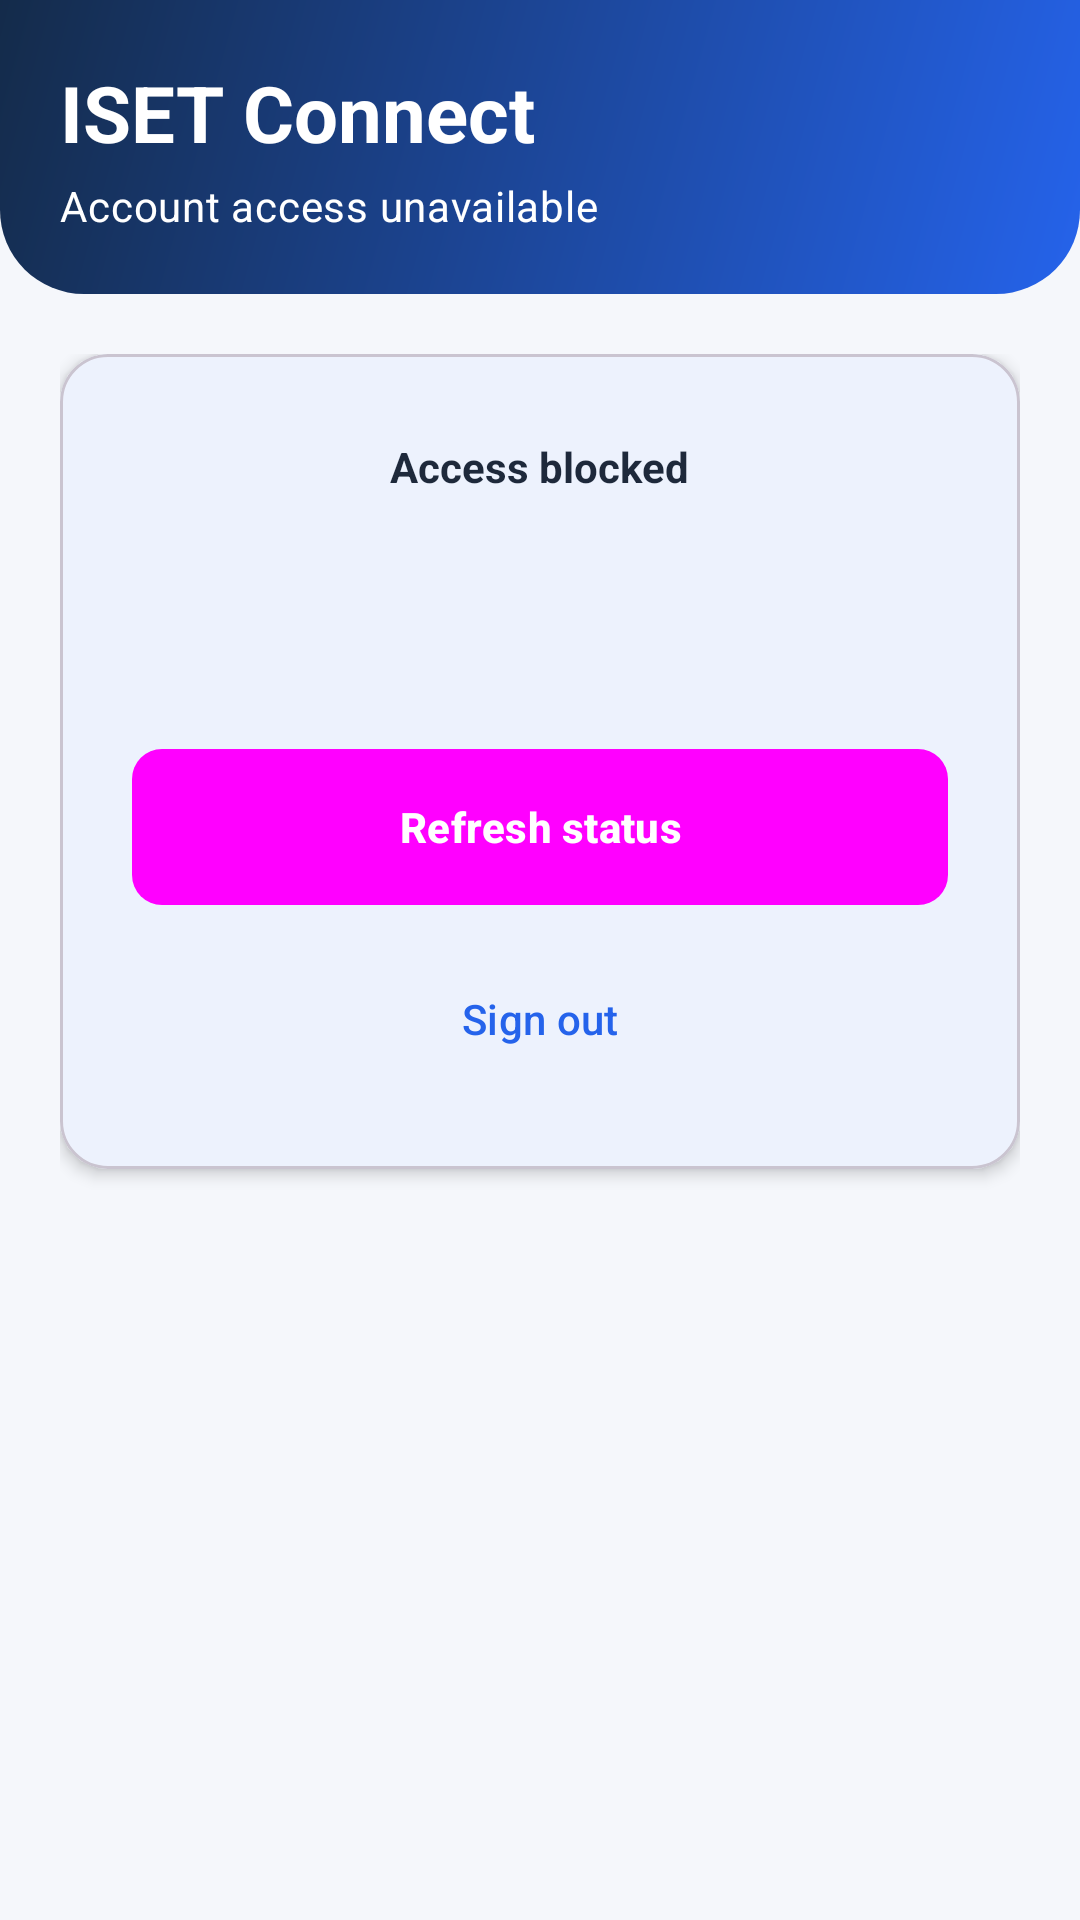

This screen was rendered from an Android layout file. Write that file and the resources it references.
<!-- AndroidManifest.xml: application theme Theme.ISETConnect -->
<!-- res/layout/activity_rejected_account.xml -->
<?xml version="1.0" encoding="utf-8"?>
<LinearLayout xmlns:android="http://schemas.android.com/apk/res/android"
    android:layout_width="match_parent"
    android:layout_height="match_parent"
    android:background="@color/background"
    android:fitsSystemWindows="true"
    android:orientation="vertical">

    <LinearLayout
        android:layout_width="match_parent"
        android:layout_height="wrap_content"
        android:background="@drawable/bg_header_gradient"
        android:orientation="vertical"
        android:padding="@dimen/screen_padding">

        <TextView
            android:layout_width="wrap_content"
            android:layout_height="wrap_content"
            android:text="@string/app_name"
            android:textColor="@color/white"
            style="@style/Text.Headline" />

        <TextView
            android:layout_width="wrap_content"
            android:layout_height="wrap_content"
            android:layout_marginTop="@dimen/space_xs"
            android:text="Account access unavailable"
            android:textColor="@color/white"
            style="@style/Text.Body" />
    </LinearLayout>

    <androidx.core.widget.NestedScrollView
        android:layout_width="match_parent"
        android:layout_height="0dp"
        android:layout_weight="1"
        android:fillViewport="true">

        <LinearLayout
            android:layout_width="match_parent"
            android:layout_height="wrap_content"
            android:orientation="vertical"
            android:padding="@dimen/screen_padding">

            <com.google.android.material.card.MaterialCardView
                android:layout_width="match_parent"
                android:layout_height="wrap_content"
                app:cardBackgroundColor="@color/white"
                app:cardCornerRadius="@dimen/corner_md"
                app:cardElevation="@dimen/card_elevation"
                xmlns:app="http://schemas.android.com/apk/res-auto">

                <LinearLayout
                    android:layout_width="match_parent"
                    android:layout_height="wrap_content"
                    android:gravity="center"
                    android:orientation="vertical"
                    android:padding="@dimen/space_xl">

                    <TextView
                        android:layout_width="wrap_content"
                        android:layout_height="wrap_content"
                        android:background="@drawable/bg_chip_rejected"
                        android:paddingStart="@dimen/space_md"
                        android:paddingTop="@dimen/space_xs"
                        android:paddingEnd="@dimen/space_md"
                        android:paddingBottom="@dimen/space_xs"
                        android:text="Access blocked"
                        android:textColor="@color/text_main"
                        android:textStyle="bold" />

                    <TextView
                        android:id="@+id/tv_status_title"
                        android:layout_width="match_parent"
                        android:layout_height="wrap_content"
                        android:layout_marginTop="@dimen/space_lg"
                        android:gravity="center"
                        style="@style/Text.Subtitle" />

                    <TextView
                        android:id="@+id/tv_status_message"
                        android:layout_width="match_parent"
                        android:layout_height="wrap_content"
                        android:layout_marginTop="@dimen/space_sm"
                        android:gravity="center"
                        style="@style/Text.Body" />

                    <ProgressBar
                        android:id="@+id/progressBar"
                        android:layout_width="wrap_content"
                        android:layout_height="wrap_content"
                        android:layout_marginTop="@dimen/space_md"
                        android:indeterminate="true"
                        android:visibility="gone" />

                    <Button
                        android:id="@+id/btn_refresh_status"
                        android:layout_width="match_parent"
                        android:layout_height="wrap_content"
                        android:layout_marginTop="@dimen/space_lg"
                        android:text="Refresh status"
                        style="@style/Button.Primary" />

                    <Button
                        android:id="@+id/btn_logout"
                        android:layout_width="match_parent"
                        android:layout_height="wrap_content"
                        android:layout_marginTop="@dimen/space_md"
                        android:text="@string/logout"
                        style="@style/Button.Outline" />
                </LinearLayout>
            </com.google.android.material.card.MaterialCardView>
        </LinearLayout>
    </androidx.core.widget.NestedScrollView>
</LinearLayout>
<!-- resources referenced by this layout -->
<resources>
  <color name="background">#F5F7FB</color>
  <color name="text_main">#1E293B</color>
  <color name="white">#FFFFFF</color>
  <dimen name="card_elevation">3dp</dimen>
  <dimen name="corner_md">16dp</dimen>
  <dimen name="screen_padding">20dp</dimen>
  <dimen name="space_lg">16dp</dimen>
  <dimen name="space_md">12dp</dimen>
  <dimen name="space_sm">8dp</dimen>
  <dimen name="space_xl">24dp</dimen>
  <dimen name="space_xs">4dp</dimen>
  <!-- drawable bg_header_gradient (drawable) -->
  <?xml version="1.0" encoding="utf-8"?>
  <shape xmlns:android="http://schemas.android.com/apk/res/android" android:shape="rectangle">
      <gradient android:angle="315" android:startColor="#142B4A" android:endColor="#2563EB" />
      <corners android:bottomLeftRadius="28dp" android:bottomRightRadius="28dp" />
  </shape>
  <string name="app_name">ISET Connect</string>
  <string name="logout">Sign out</string>
  <style name="Button.Outline" parent="Widget.Material3.Button.OutlinedButton">
          <item name="strokeColor">@color/primary</item>
          <item name="android:textColor">@color/primary</item>
          <item name="android:minHeight">@dimen/button_height</item>
          <item name="cornerRadius">@dimen/corner_sm</item>
      </style>
  <style name="Button.Primary" parent="Widget.Material3.Button">
          <item name="android:background">@drawable/bg_primary_button</item>
          <item name="android:textColor">@color/white</item>
          <item name="android:textStyle">bold</item>
          <item name="android:minHeight">@dimen/button_height</item>
          <item name="cornerRadius">@dimen/corner_sm</item>
      </style>
  <style name="Text.Body" parent="TextAppearance.Material3.BodyMedium">
          <item name="android:textColor">@color/text_secondary</item>
          <item name="android:textSize">@dimen/text_body</item>
      </style>
  <style name="Text.Headline" parent="TextAppearance.Material3.HeadlineMedium">
          <item name="android:textColor">@color/text_main</item>
          <item name="android:textStyle">bold</item>
          <item name="android:textSize">@dimen/text_headline</item>
      </style>
  <style name="Text.Subtitle" parent="TextAppearance.Material3.TitleMedium">
          <item name="android:textColor">@color/text_main</item>
          <item name="android:textStyle">bold</item>
          <item name="android:textSize">@dimen/text_subtitle</item>
      </style>
  <color name="primary">#2563EB</color>
  <dimen name="button_height">52dp</dimen>
  <dimen name="corner_sm">10dp</dimen>
  <!-- drawable bg_primary_button (drawable) -->
  <?xml version="1.0" encoding="utf-8"?>
  <selector xmlns:android="http://schemas.android.com/apk/res/android">
      <item android:state_pressed="true">
          <shape android:shape="rectangle">
              <solid android:color="#1D4ED8" />
              <corners android:radius="10dp" />
          </shape>
      </item>
      <item android:state_enabled="false">
          <shape android:shape="rectangle">
              <solid android:color="#93B4F5" />
              <corners android:radius="10dp" />
          </shape>
      </item>
      <item>
          <shape android:shape="rectangle">
              <solid android:color="#2563EB" />
              <corners android:radius="10dp" />
          </shape>
      </item>
  </selector>
  <color name="text_secondary">#64748B</color>
  <dimen name="text_body">14sp</dimen>
  <dimen name="text_headline">26sp</dimen>
  <dimen name="text_subtitle">16sp</dimen>
  <color name="primary_light">#DBEAFE</color>
  <color name="navy">#142B4A</color>
</resources>
